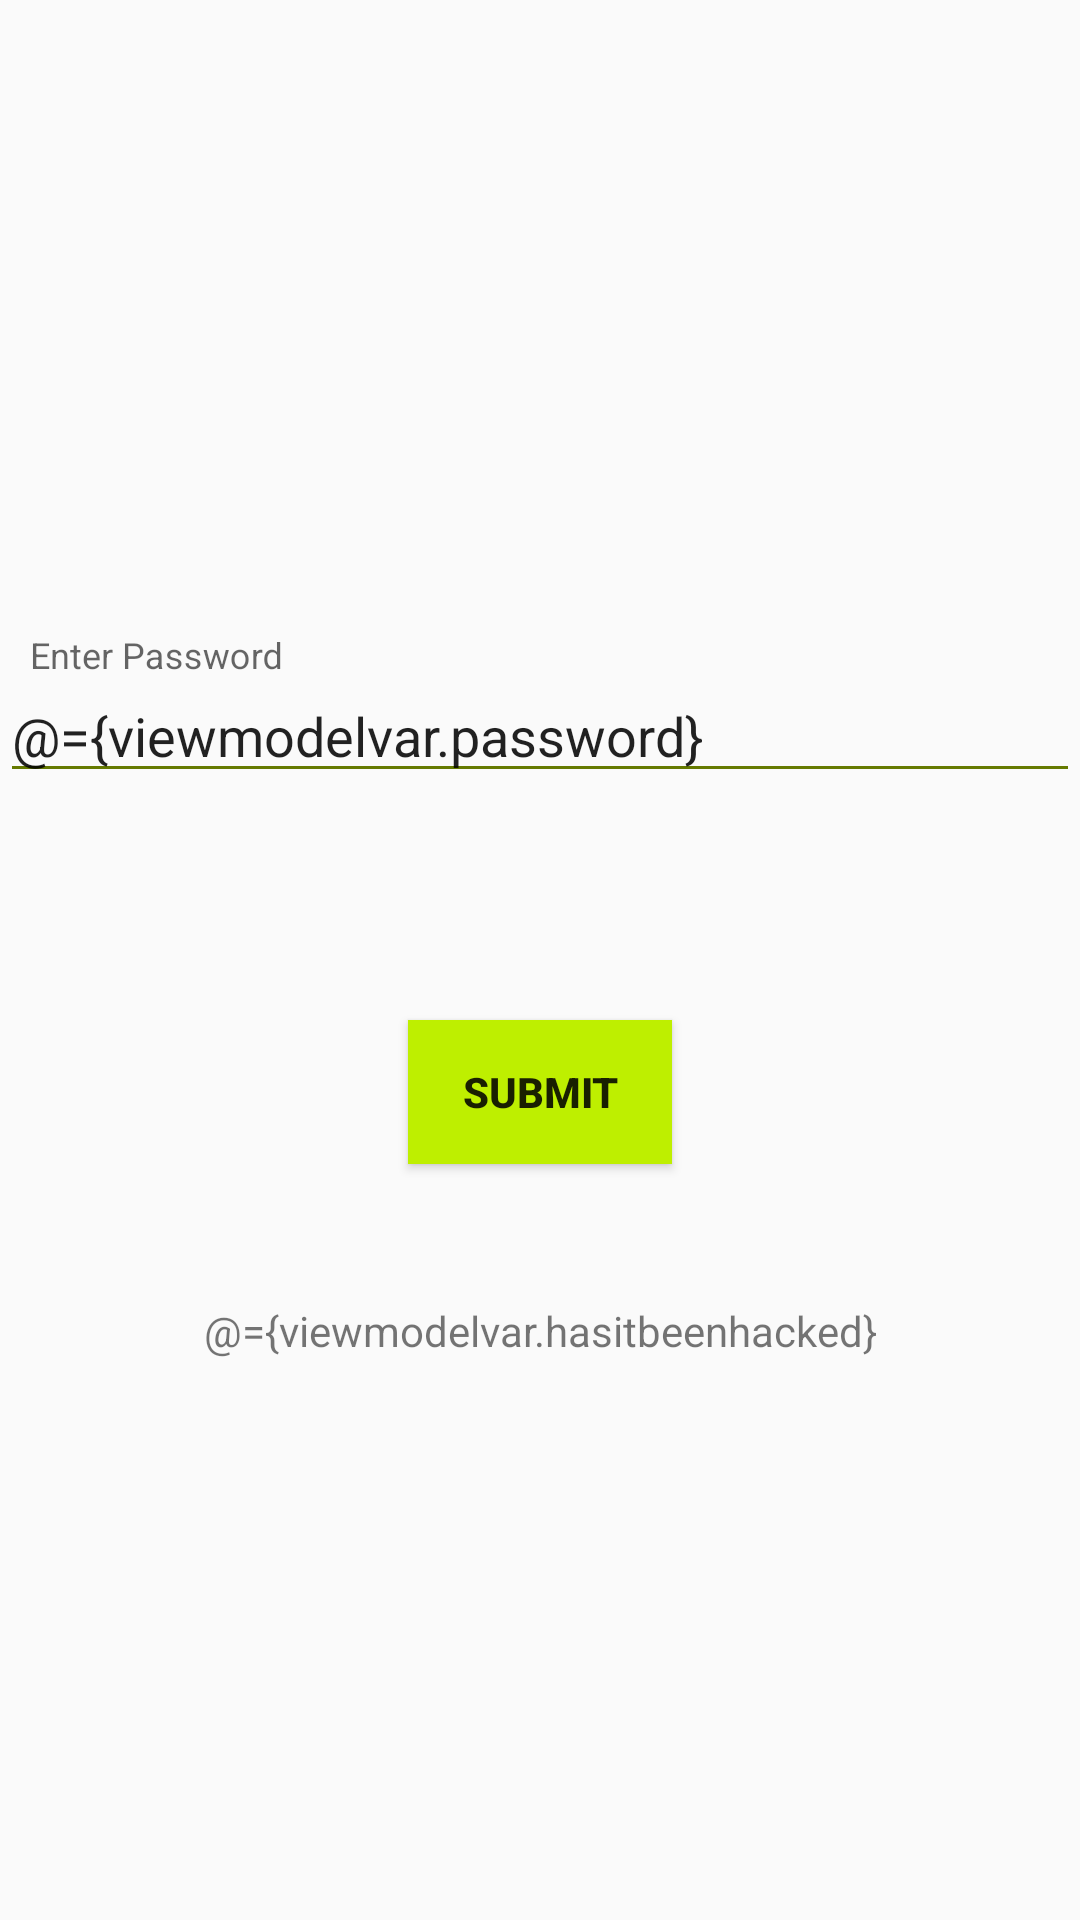

Write the Android layout XML for this screen, with the resource values it uses.
<!-- AndroidManifest.xml: application theme AppTheme -->
<!-- res/layout/check_password_fragment.xml -->
<?xml version="1.0" encoding="utf-8"?>
<layout xmlns:android="http://schemas.android.com/apk/res/android"
    xmlns:app="http://schemas.android.com/apk/res-auto"
    xmlns:tools="http://schemas.android.com/tools"
    tools:context=".views.CheckPassword">

    <data>

        <variable
            name="viewmodelvar"
            type="com.example.haveibeenh4cked.viewmodels.checkpassword.CheckPasswordViewModel" />

        <variable
            name="fragment"
            type="com.example.haveibeenh4cked.views.CheckPassword" />
    </data>

    <FrameLayout
        android:layout_width="match_parent"
        android:layout_height="match_parent">

        <androidx.constraintlayout.widget.ConstraintLayout
            android:layout_width="match_parent"
            android:layout_height="match_parent">

            <com.google.android.material.textfield.TextInputLayout
                android:id="@+id/textInputLayout"
                android:layout_width="match_parent"
                android:layout_height="wrap_content"
                android:hint="  Enter Password"
                app:layout_constraintBottom_toBottomOf="parent"
                app:layout_constraintEnd_toEndOf="parent"
                app:layout_constraintStart_toStartOf="parent"
                app:layout_constraintTop_toTopOf="parent"
                app:layout_constraintVertical_bias="0.361">

                <com.google.android.material.textfield.TextInputEditText
                    android:id="@+id/password_test"
                    android:layout_width="match_parent"
                    android:layout_height="match_parent"
                    android:imeOptions="actionDone"
                    android:singleLine="true"
                    android:text="@={viewmodelvar.password}"
                    tools:layout_editor_absoluteX="4dp"
                    tools:layout_editor_absoluteY="83dp" />

            </com.google.android.material.textfield.TextInputLayout>

            <TextView
                android:padding="18dp"
                android:id="@+id/checkAPI"
                android:layout_width="match_parent"
                android:layout_height="wrap_content"
                android:layout_marginTop="416dp"
                android:textAlignment="center"
                android:gravity="center_horizontal"
                android:text="@={viewmodelvar.hasitbeenhacked}"
                app:layout_constraintTop_toTopOf="parent"
                tools:layout_editor_absoluteX="-16dp" />

            <Button
                android:id="@+id/submit_password_test"
                android:layout_width="wrap_content"
                android:layout_height="wrap_content"
                android:layout_marginTop="340dp"
                android:background="@color/colorPrimary"
                android:onClick="@{() -> viewmodelvar.onSubmitClicked()}"
                android:text="Submit"
                android:textStyle="bold"
                app:layout_constraintEnd_toEndOf="parent"
                app:layout_constraintHorizontal_bias="0.5"
                app:layout_constraintStart_toStartOf="parent"
                app:layout_constraintTop_toTopOf="parent" />

        </androidx.constraintlayout.widget.ConstraintLayout>
    </FrameLayout>
</layout>
<!-- resources referenced by this layout -->
<resources>
  <color name="colorPrimary">#beef00</color>
  <style name="AppTheme" parent="Theme.AppCompat.Light.DarkActionBar">
          
          <item name="colorPrimary">@color/colorPrimary</item>
          <item name="colorPrimaryDark">@color/colorPrimaryDark</item>
          <item name="colorAccent">@color/colorAccent</item>
          <item name="android:textColorSecondary">@color/darkerGreen</item>
      </style>
  <color name="colorPrimaryDark">#1400c6</color>
  <color name="colorAccent">#ff0028</color>
  <color name="darkerGreen">#657a00</color>
</resources>
